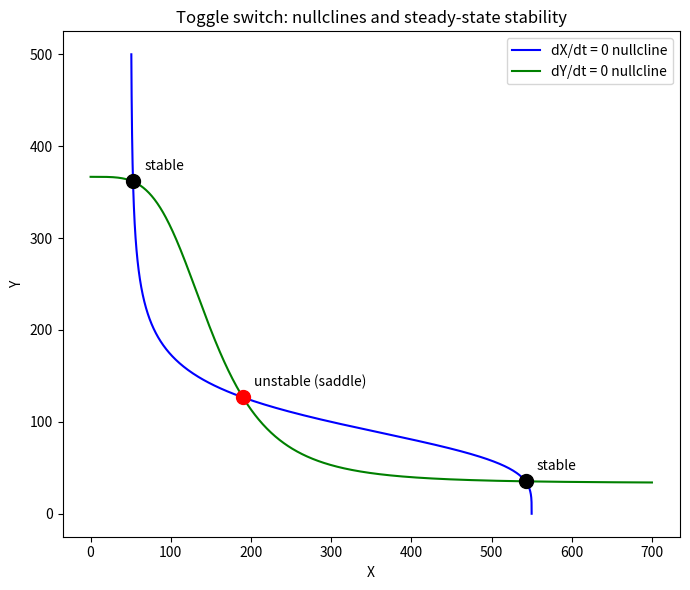

Python code for this plot: (Note: this script raises an exception after producing the figure.)
import matplotlib
matplotlib.use("Agg")
import matplotlib.pyplot as plt
import numpy as np
from scipy.optimize import brentq

# ----- Model parameters (toggle switch) -----
gX0, gX1, Yth, nY, kX = 5.0, 50.0, 100.0, 4.0, 0.10
gY0, gY1, Xth, nX, kY = 4.0, 40.0, 150.0, 4.0, 0.12

# ----- Right-hand side of the ODE system -----
def f(state):
    X, Y = state
    dX = gX0 + gX1 / (1.0 + (Y / Yth) ** nY) - kX * X
    dY = gY0 + gY1 / (1.0 + (X / Xth) ** nX) - kY * Y
    return np.array([dX, dY])

# ----- Steady-state nullcline helpers -----
# From dX/dt=0:  X = (gX0 + gX1/(1+(Y/Yth)^nY)) / kX   -> X as a function of Y
def X_of_Y(Y):
    return (gX0 + gX1 / (1.0 + (Y / Yth) ** nY)) / kX
# From dY/dt=0:  Y = (gY0 + gY1/(1+(X/Xth)^nX)) / kY   -> Y as a function of X
def Y_of_X(X):
    return (gY0 + gY1 / (1.0 + (X / Xth) ** nX)) / kY

# A steady state satisfies Y = Y_of_X( X_of_Y(Y) ); find roots of g(Y)=0.
def g(Y):
    return Y_of_X(X_of_Y(Y)) - Y

# ----- Locate the three steady states by scanning for sign changes in g(Y) -----
Y_scan = np.linspace(0.1, Y_of_X(0.0) + 10.0, 20000)
gvals = g(Y_scan)
roots_Y = []
for i in range(len(Y_scan) - 1):
    if gvals[i] == 0.0:
        roots_Y.append(Y_scan[i])
    elif gvals[i] * gvals[i + 1] < 0.0:
        roots_Y.append(brentq(g, Y_scan[i], Y_scan[i + 1]))
# de-duplicate close roots
uniq = []
for r in roots_Y:
    if not any(abs(r - u) < 1e-6 for u in uniq):
        uniq.append(r)
roots_Y = sorted(uniq)

steady_states = [(X_of_Y(Yr), Yr) for Yr in roots_Y]
print(f"Number of steady states found: {len(steady_states)}")

# ----- Numerical Jacobian via central finite differences -----
def jacobian(func, state, eps=1e-6):
    state = np.asarray(state, dtype=float)
    n = len(state)
    J = np.zeros((n, n))
    for j in range(n):
        h = eps * max(1.0, abs(state[j]))   # scale the step to the variable
        sp = state.copy(); sp[j] += h
        sm = state.copy(); sm[j] -= h
        J[:, j] = (func(sp) - func(sm)) / (2.0 * h)  # column j = d f / d state_j
    return J

# ----- Classify each steady state via eigenvalues of the Jacobian -----
labels = []
for idx, ss in enumerate(steady_states):
    X, Y = ss
    resid = f(ss)  # residual should be ~0 at a genuine steady state
    J = jacobian(f, ss)
    eigvals = np.linalg.eigvals(J)
    # Stable iff BOTH eigenvalues have negative real part; else unstable.
    stable = np.all(np.real(eigvals) < 0.0)
    # A saddle is specifically an unstable state with eigenvalues of opposite real-part sign.
    saddle = (np.real(eigvals) > 0).any() and (np.real(eigvals) < 0).any()
    label = "stable" if stable else ("unstable (saddle)" if saddle else "unstable")
    labels.append(label)

    print(f"--- Steady state {idx+1} ---")
    print(f"X* = {X:.6f}")
    print(f"Y* = {Y:.6f}")
    print(f"residual dX/dt = {resid[0]:.3e}")
    print(f"residual dY/dt = {resid[1]:.3e}")
    print(f"Jacobian eigenvalue 1 = {eigvals[0].real:.6f} + {eigvals[0].imag:.6f}j")
    print(f"Jacobian eigenvalue 2 = {eigvals[1].real:.6f} + {eigvals[1].imag:.6f}j")
    print(f"Stability label = {label}")

# ----- Separate check: outer states stable, middle state an unstable saddle -----
# Order the three states by X* so we can talk about "outer" vs "middle".
order = np.argsort([ss[0] for ss in steady_states])
if len(steady_states) == 3:
    lo, mid, hi = order
    outer_stable = (labels[lo] == "stable") and (labels[hi] == "stable")
    middle_saddle = labels[mid].startswith("unstable")
    print("--- Bistability check ---")
    print(f"Low-X  state stable? {labels[lo] == 'stable'}")
    print(f"High-X state stable? {labels[hi] == 'stable'}")
    print(f"Middle state unstable/saddle? {middle_saddle}")
    print(f"Check passes (two outer stable, middle saddle): {outer_stable and middle_saddle}")

# ----- Visualization: nullclines + steady states with stability coloring -----
Xg = np.linspace(0, 700, 800)
Yg = np.linspace(0, 500, 800)
plt.figure(figsize=(7, 6))
plt.plot(X_of_Y(Yg), Yg, 'b-', label='dX/dt = 0 nullcline')
plt.plot(Xg, Y_of_X(Xg), 'g-', label='dY/dt = 0 nullcline')
for ss, lab in zip(steady_states, labels):
    color = 'black' if lab == 'stable' else 'red'
    plt.plot(ss[0], ss[1], 'o', color=color, markersize=10)
    plt.annotate(lab, ss, textcoords="offset points", xytext=(8, 8))
plt.xlabel('X'); plt.ylabel('Y')
plt.title('Toggle switch: nullclines and steady-state stability')
plt.legend(); plt.tight_layout()
plt.savefig("/private/tmp/claude-501/-Users-lvmy-neu-teaching-numericalR-numericalR/e8e9d206-e3a8-4079-be52-06334c0a89a5/scratchpad/eval/gen/3B.3.1_s5.png")

# One-sentence explanation of why the check confirms the result:
print("Explanation: The check confirms bistability because a saddle (one positive, "
      "one negative eigenvalue) sits on the separatrix between the two stable basins, "
      "so trajectories fall to one of the two outer stable states exactly as the "
      "bistable simulations show.")
